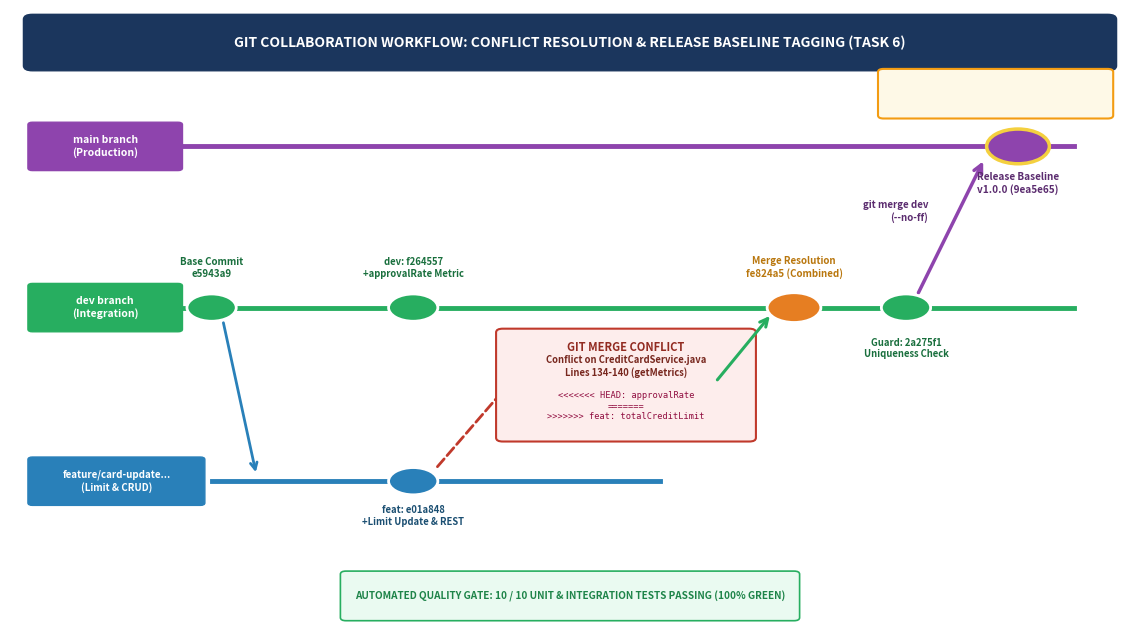
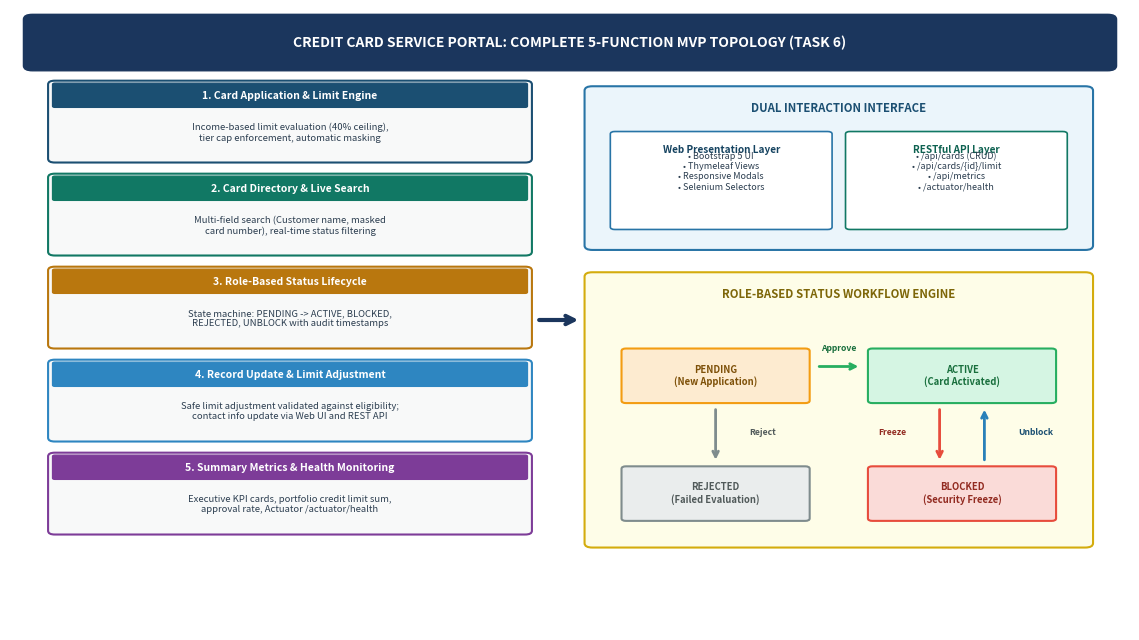

Recreate these plots in Python, in order.
import matplotlib.pyplot as plt
import matplotlib.patches as patches
import os

os.makedirs("screenshots/task6", exist_ok=True)

# ----------------------------------------------------------------------
# Figure 6.1: Git Merge Conflict Creation, Manual Resolution & Tagging
# ----------------------------------------------------------------------
fig, ax = plt.subplots(figsize=(11.5, 6.5), dpi=300)
ax.set_xlim(0, 100)
ax.set_ylim(0, 100)
ax.axis("off")

# Title Banner
rect_title = patches.FancyBboxPatch((2, 91), 96, 7.5, boxstyle="round,pad=0.8", ec="#1B365D", fc="#1B365D", zorder=2)
ax.add_patch(rect_title)
ax.text(50, 94.7, "GIT COLLABORATION WORKFLOW: CONFLICT RESOLUTION & RELEASE BASELINE TAGGING (TASK 6)", 
        color="white", fontsize=10, fontweight="bold", ha="center", va="center")

# Track lines
# main branch (Top)
ax.plot([5, 95], [78, 78], color="#8E44AD", lw=3.5, zorder=1)
# dev branch (Middle)
ax.plot([5, 95], [52, 52], color="#27AE60", lw=3.5, zorder=1)
# feature branch (Bottom)
ax.plot([18, 58], [24, 24], color="#2980B9", lw=3.5, zorder=1)

# Branch Labels
b_main = patches.FancyBboxPatch((2, 74.5), 13, 7, boxstyle="round,pad=0.4", ec="#8E44AD", fc="#8E44AD", zorder=3)
ax.add_patch(b_main)
ax.text(8.5, 78, "main branch\n(Production)", color="white", fontsize=7.5, fontweight="bold", ha="center", va="center")

b_dev = patches.FancyBboxPatch((2, 48.5), 13, 7, boxstyle="round,pad=0.4", ec="#27AE60", fc="#27AE60", zorder=3)
ax.add_patch(b_dev)
ax.text(8.5, 52, "dev branch\n(Integration)", color="white", fontsize=7.5, fontweight="bold", ha="center", va="center")

b_feat = patches.FancyBboxPatch((2, 20.5), 15, 7, boxstyle="round,pad=0.4", ec="#2980B9", fc="#2980B9", zorder=3)
ax.add_patch(b_feat)
ax.text(9.5, 24, "feature/card-update...\n(Limit & CRUD)", color="white", fontsize=7, fontweight="bold", ha="center", va="center")

# Initial commit base
c_base = plt.Circle((18, 52), 2.2, color="#27AE60", ec="white", lw=2, zorder=4)
ax.add_patch(c_base)
ax.text(18, 57, "Base Commit\ne5943a9", fontsize=7, fontweight="bold", color="#196F3D", ha="center")

# Branch off dev -> feature
ax.annotate("", xy=(22, 25), xytext=(19, 50), arrowprops=dict(arrowstyle="->", color="#2980B9", lw=2, mutation_scale=12))

# Commit on dev (Concurrent enhancement)
c_dev_edit = plt.Circle((36, 52), 2.2, color="#27AE60", ec="white", lw=2, zorder=4)
ax.add_patch(c_dev_edit)
ax.text(36, 57, "dev: f264557\n+approvalRate Metric", fontsize=6.8, fontweight="bold", color="#196F3D", ha="center")

# Commit on feature branch
c_feat_edit = plt.Circle((36, 24), 2.2, color="#2980B9", ec="white", lw=2, zorder=4)
ax.add_patch(c_feat_edit)
ax.text(36, 17, "feat: e01a848\n+Limit Update & REST", fontsize=6.8, fontweight="bold", color="#1B4F72", ha="center")

# Merge Attempt Arrow -> Conflict
ax.annotate("", xy=(49, 49), xytext=(38, 26), arrowprops=dict(arrowstyle="->", color="#C0392B", lw=2, ls="--", mutation_scale=14))

# Conflict Box
box_conflict = patches.FancyBboxPatch((44, 31), 22, 17, boxstyle="round,pad=0.6", ec="#C0392B", fc="#FDEDEC", lw=1.5, zorder=3)
ax.add_patch(box_conflict)
ax.text(55, 45, "GIT MERGE CONFLICT", color="#922B21", fontsize=8, fontweight="bold", ha="center")
ax.text(55, 41, "Conflict on CreditCardService.java\nLines 134-140 (getMetrics)", color="#78281F", fontsize=6.8, fontweight="bold", ha="center")
ax.text(55, 34, "<<<<<<< HEAD: approvalRate\n=======\n>>>>>>> feat: totalCreditLimit", color="#900C3F", fontfamily="monospace", fontsize=6.2, ha="center")

# Resolution Arrow
ax.annotate("", xy=(68, 51), xytext=(63, 40), arrowprops=dict(arrowstyle="->", color="#27AE60", lw=2.2, mutation_scale=14))

# Resolution Commit on dev
c_resolve = plt.Circle((70, 52), 2.4, color="#E67E22", ec="white", lw=2, zorder=4)
ax.add_patch(c_resolve)
ax.text(70, 57, "Merge Resolution\nfe824a5 (Combined)", fontsize=7, fontweight="bold", color="#B9770E", ha="center")

# Hardening commit
c_guard = plt.Circle((80, 52), 2.2, color="#27AE60", ec="white", lw=2, zorder=4)
ax.add_patch(c_guard)
ax.text(80, 44, "Guard: 2a275f1\nUniqueness Check", fontsize=6.8, fontweight="bold", color="#196F3D", ha="center")

# Merge to main Arrow
ax.annotate("", xy=(87, 76), xytext=(81, 54), arrowprops=dict(arrowstyle="->", color="#8E44AD", lw=2.5, mutation_scale=15))
ax.text(82, 66, "git merge dev\n(--no-ff)", fontsize=7, color="#5B2C6F", fontweight="bold", ha="right")

# Release Tag on main
c_main_rel = plt.Circle((90, 78), 2.8, color="#8E44AD", ec="#F4D03F", lw=2.5, zorder=4)
ax.add_patch(c_main_rel)
ax.text(90, 70.5, "Release Baseline\nv1.0.0 (9ea5e65)", fontsize=7.2, fontweight="bold", color="#5B2C6F", ha="center")

# Tag Callout Banner
tag_box = patches.FancyBboxPatch((78, 83), 20, 7, boxstyle="round,pad=0.5", ec="#F39C12", fc="#FEF9E7", lw=1.5, zorder=5)
ax.add_patch(tag_box)
ax.text(88, 86.5, "TAG: v1.0.0 [STABLE MVP]", color="#7D6608", fontsize=7.5, fontweight="bold", ha="center", va="center")

# Test suite verification badge
test_badge = patches.FancyBboxPatch((30, 2), 40, 7, boxstyle="round,pad=0.5", ec="#27AE60", fc="#EAFAF1", lw=1.2, zorder=2)
ax.add_patch(test_badge)
ax.text(50, 5.5, "AUTOMATED QUALITY GATE: 10 / 10 UNIT & INTEGRATION TESTS PASSING (100% GREEN)", 
        color="#1E8449", fontsize=7.2, fontweight="bold", ha="center", va="center")

plt.tight_layout()
fig.savefig("screenshots/task6/fig6_1_git_conflict_resolution.png", dpi=300)
plt.close(fig)
print("[+] Generated fig6_1_git_conflict_resolution.png")


# ----------------------------------------------------------------------
# Figure 6.2: Completed MVP Functional Architecture & State Lifecycle
# ----------------------------------------------------------------------
fig, ax = plt.subplots(figsize=(11.5, 6.5), dpi=300)
ax.set_xlim(0, 100)
ax.set_ylim(0, 100)
ax.axis("off")

# Title Banner
rect_title2 = patches.FancyBboxPatch((2, 91), 96, 7.5, boxstyle="round,pad=0.8", ec="#1B365D", fc="#1B365D", zorder=2)
ax.add_patch(rect_title2)
ax.text(50, 94.7, "CREDIT CARD SERVICE PORTAL: COMPLETE 5-FUNCTION MVP TOPOLOGY (TASK 6)", 
        color="white", fontsize=10, fontweight="bold", ha="center", va="center")

# Left Column: The 5 Core Functional Modules (MVP Scope)
cols_mvp = [
    ("1. Card Application & Limit Engine", "Income-based limit evaluation (40% ceiling),\ntier cap enforcement, automatic masking", "#1B4F72", 76),
    ("2. Card Directory & Live Search", "Multi-field search (Customer name, masked\ncard number), real-time status filtering", "#117864", 61),
    ("3. Role-Based Status Lifecycle", "State machine: PENDING -> ACTIVE, BLOCKED,\nREJECTED, UNBLOCK with audit timestamps", "#B9770E", 46),
    ("4. Record Update & Limit Adjustment", "Safe limit adjustment validated against eligibility;\ncontact info update via Web UI and REST API", "#2E86C1", 31),
    ("5. Summary Metrics & Health Monitoring", "Executive KPI cards, portfolio credit limit sum,\napproval rate, Actuator /actuator/health", "#7D3C98", 16)
]

for title, desc, color, y in cols_mvp:
    box = patches.FancyBboxPatch((4, y), 42, 12, boxstyle="round,pad=0.6", ec=color, fc="#F8F9F9", lw=1.5, zorder=2)
    ax.add_patch(box)
    header = patches.FancyBboxPatch((4, y+8.5), 42, 3.5, boxstyle="round,pad=0.2", ec=color, fc=color, zorder=3)
    ax.add_patch(header)
    ax.text(25, y+10.2, title, color="white", fontsize=7.5, fontweight="bold", ha="center", va="center")
    ax.text(25, y+4.2, desc, color="#2C3E50", fontsize=6.8, ha="center", va="center")

# Connecting Arrow from Modules to Core Platform
ax.annotate("", xy=(51, 50), xytext=(47, 50), arrowprops=dict(arrowstyle="->", color="#1B365D", lw=3, mutation_scale=15))

# Right Column: Enterprise Architecture Stack & State Transitions
# Top Right: dual interface layer
dual_box = patches.FancyBboxPatch((52, 62), 44, 25, boxstyle="round,pad=0.7", ec="#2874A6", fc="#EBF5FB", lw=1.5, zorder=2)
ax.add_patch(dual_box)
ax.text(74, 83.5, "DUAL INTERACTION INTERFACE", color="#1B4F72", fontsize=8.2, fontweight="bold", ha="center")

ui_sub = patches.FancyBboxPatch((54, 65), 19, 15, boxstyle="round,pad=0.4", ec="#2874A6", fc="white", lw=1.2, zorder=3)
ax.add_patch(ui_sub)
ax.text(63.5, 77, "Web Presentation Layer", color="#154360", fontsize=7.2, fontweight="bold", ha="center")
ax.text(63.5, 71, "• Bootstrap 5 UI\n• Thymeleaf Views\n• Responsive Modals\n• Selenium Selectors", color="#2C3E50", fontsize=6.5, ha="center")

api_sub = patches.FancyBboxPatch((75, 65), 19, 15, boxstyle="round,pad=0.4", ec="#117864", fc="white", lw=1.2, zorder=3)
ax.add_patch(api_sub)
ax.text(84.5, 77, "RESTful API Layer", color="#0E6251", fontsize=7.2, fontweight="bold", ha="center")
ax.text(84.5, 71, "• /api/cards (CRUD)\n• /api/cards/{id}/limit\n• /api/metrics\n• /actuator/health", color="#2C3E50", fontsize=6.5, ha="center")

# Bottom Right: State Transition Lifecycle Engine
fsm_box = patches.FancyBboxPatch((52, 14), 44, 43, boxstyle="round,pad=0.7", ec="#D4AC0D", fc="#FEFDE8", lw=1.5, zorder=2)
ax.add_patch(fsm_box)
ax.text(74, 53.5, "ROLE-BASED STATUS WORKFLOW ENGINE", color="#7D6608", fontsize=8.2, fontweight="bold", ha="center")

# State Nodes
# PENDING
p_node = patches.FancyBboxPatch((55, 37), 16, 8, boxstyle="round,pad=0.4", ec="#F39C12", fc="#FDEBD0", lw=1.5, zorder=3)
ax.add_patch(p_node)
ax.text(63, 41, "PENDING\n(New Application)", color="#7E5109", fontsize=6.8, fontweight="bold", ha="center", va="center")

# ACTIVE
a_node = patches.FancyBboxPatch((77, 37), 16, 8, boxstyle="round,pad=0.4", ec="#27AE60", fc="#D5F5E3", lw=1.5, zorder=3)
ax.add_patch(a_node)
ax.text(85, 41, "ACTIVE\n(Card Activated)", color="#196F3D", fontsize=6.8, fontweight="bold", ha="center", va="center")

# BLOCKED
b_node = patches.FancyBboxPatch((77, 18), 16, 8, boxstyle="round,pad=0.4", ec="#E74C3C", fc="#FADBD8", lw=1.5, zorder=3)
ax.add_patch(b_node)
ax.text(85, 22, "BLOCKED\n(Security Freeze)", color="#922B21", fontsize=6.8, fontweight="bold", ha="center", va="center")

# REJECTED
r_node = patches.FancyBboxPatch((55, 18), 16, 8, boxstyle="round,pad=0.4", ec="#7F8C8D", fc="#EAEDED", lw=1.5, zorder=3)
ax.add_patch(r_node)
ax.text(63, 22, "REJECTED\n(Failed Evaluation)", color="#515A5A", fontsize=6.8, fontweight="bold", ha="center", va="center")

# Transition arrows
# PENDING -> ACTIVE (Approve)
ax.annotate("", xy=(76, 42.5), xytext=(72, 42.5), arrowprops=dict(arrowstyle="->", color="#27AE60", lw=2, mutation_scale=10))
ax.text(74, 45, "Approve", color="#196F3D", fontsize=6.2, fontweight="bold", ha="center")

# PENDING -> REJECTED (Reject)
ax.annotate("", xy=(63, 27), xytext=(63, 36), arrowprops=dict(arrowstyle="->", color="#7F8C8D", lw=2, mutation_scale=10))
ax.text(66, 31.5, "Reject", color="#515A5A", fontsize=6.2, fontweight="bold", ha="left")

# ACTIVE -> BLOCKED (Freeze)
ax.annotate("", xy=(83, 27), xytext=(83, 36), arrowprops=dict(arrowstyle="->", color="#E74C3C", lw=2, mutation_scale=10))
ax.text(80, 31.5, "Freeze", color="#922B21", fontsize=6.2, fontweight="bold", ha="right")

# BLOCKED -> ACTIVE (Unblock)
ax.annotate("", xy=(87, 36), xytext=(87, 27), arrowprops=dict(arrowstyle="->", color="#2980B9", lw=2, mutation_scale=10))
ax.text(90, 31.5, "Unblock", color="#1B4F72", fontsize=6.2, fontweight="bold", ha="left")

plt.tight_layout()
fig.savefig("screenshots/task6/fig6_2_mvp_architecture_lifecycle.png", dpi=300)
plt.close(fig)
print("[+] Generated fig6_2_mvp_architecture_lifecycle.png")
